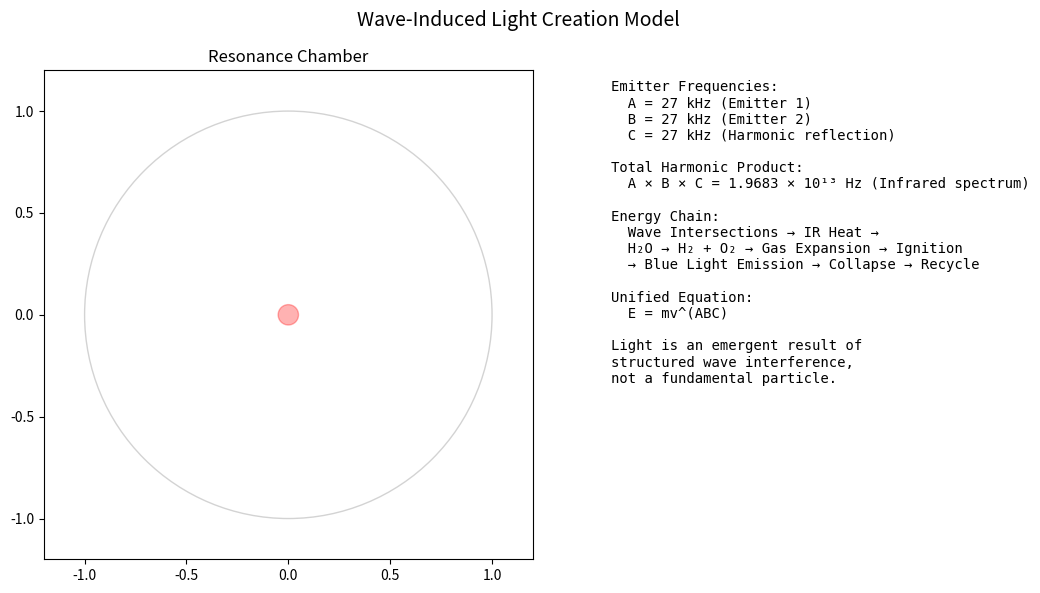

Generate this figure with matplotlib:
import numpy as np
import matplotlib.pyplot as plt
import matplotlib.animation as animation

# Constants
RADIUS = 1.0
SPEED = 2
MAX_REFLECTIONS = 10
FRAME_LIMIT = 1000
FIRE_INTERVAL = 100
CENTER_TOLERANCE = 0.05

# Argon bubble settings
BUBBLE_BASE_RADIUS = 0.05
BUBBLE_SCALE_STEP = 0.33  # Expands to ~3x
FLASH_FRAMES = 16  # 1 second flash
CENTER_HIT_CYCLE = 3

def deg_to_coord(deg):
    rad = np.deg2rad(deg)
    return RADIUS * np.cos(rad), RADIUS * np.sin(rad)

class Wave:
    def __init__(self, source, target, color, reflections=0, split_done=False):
        self.source = source
        self.target = target
        self.color = color
        self.progress = 0
        self.reflections = reflections
        self.split_done = split_done

    def step(self):
        self.progress += SPEED

    def is_complete(self):
        return self.progress >= 100

    def position(self):
        x1, y1 = deg_to_coord(self.source)
        x2, y2 = deg_to_coord(self.target)
        t = self.progress / 100
        return (1 - t) * x1 + t * x2, (1 - t) * y1 + t * y2

def get_reflection_targets(wave):
    if wave.target in [0, 180] and not wave.split_done:
        return [Wave(wave.target, 90, wave.color, wave.reflections + 1, True),
                Wave(wave.target, 270, wave.color, wave.reflections + 1, True)]
    elif wave.target in [90, 270]:
        if wave.source == 0:
            return [Wave(wave.target, 180, wave.color, wave.reflections + 1, True)]
        elif wave.source == 180:
            return [Wave(wave.target, 0, wave.color, wave.reflections + 1, True)]
    elif wave.target == 0 and wave.source in [90, 270]:
        return [Wave(wave.target, 90 if wave.source == 270 else 270, wave.color, wave.reflections + 1, True)]
    elif wave.target == 180 and wave.source in [90, 270]:
        return [Wave(wave.target, 90 if wave.source == 270 else 270, wave.color, wave.reflections + 1, True)]
    return []

# Figure setup with annotated panel
fig, (ax_sim, ax_annotate) = plt.subplots(1, 2, figsize=(12, 6), gridspec_kw={'width_ratios': [2, 1]})
fig.suptitle("Wave-Induced Light Creation Model", fontsize=14)

# Simulation panel
ax_sim.set_aspect('equal')
ax_sim.set_xlim(-1.2, 1.2)
ax_sim.set_ylim(-1.2, 1.2)
ax_sim.set_title("Resonance Chamber")
earth_circle = plt.Circle((0, 0), RADIUS, fill=False, color='lightgray')
argon_bubble = plt.Circle((0, 0), BUBBLE_BASE_RADIUS, color='red', alpha=0.3)
scatter = ax_sim.scatter([], [], s=50)
ax_sim.add_patch(earth_circle)
ax_sim.add_patch(argon_bubble)

# Annotation panel
ax_annotate.axis('off')
explanation = (
    "Emitter Frequencies:\n"
    "  A = 27 kHz (Emitter 1)\n"
    "  B = 27 kHz (Emitter 2)\n"
    "  C = 27 kHz (Harmonic reflection)\n\n"
    "Total Harmonic Product:\n"
    "  A × B × C = 1.9683 × 10¹³ Hz (Infrared spectrum)\n\n"
    "Energy Chain:\n"
    "  Wave Intersections → IR Heat →\n"
    "  H₂O → H₂ + O₂ → Gas Expansion → Ignition\n"
    "  → Blue Light Emission → Collapse → Recycle\n\n"
    "Unified Equation:\n"
    "  E = mv^(ABC)\n\n"
    "Light is an emergent result of\n"
    "structured wave interference,\n"
    "not a fundamental particle.\n"
)
ax_annotate.text(0.01, 0.98, explanation, fontsize=10, verticalalignment='top', family='monospace')

# Simulation variables
wavefronts = []
center_hit_count = 0
bubble_growth_stage = 0
flash_timer = 0
collapse_next = False

def update(frame):
    global wavefronts, center_hit_count, bubble_growth_stage, flash_timer, collapse_next

    x_data, y_data, colors = [], [], []
    new_wavefronts = []

    if frame % FIRE_INTERVAL == 0:
        wavefronts.append(Wave(0, 180, 'yellow'))
        wavefronts.append(Wave(180, 0, 'green'))

    for wf in wavefronts:
        wf.step()
        x, y = wf.position()
        x_data.append(x)
        y_data.append(y)
        colors.append(wf.color)

        if np.hypot(x, y) < CENTER_TOLERANCE and not hasattr(wf, 'counted'):
            center_hit_count += 1
            wf.counted = True
            bubble_growth_stage += 1
            if bubble_growth_stage >= CENTER_HIT_CYCLE:
                flash_timer = FLASH_FRAMES
                collapse_next = True

        if wf.is_complete() and wf.reflections < MAX_REFLECTIONS:
            new_wavefronts.extend(get_reflection_targets(wf))

    wavefronts = [wf for wf in wavefronts if not wf.is_complete()]
    wavefronts.extend(new_wavefronts)

    # Argon bubble behavior
    if flash_timer > 0:
        argon_bubble.set_radius(BUBBLE_BASE_RADIUS * (1 + BUBBLE_SCALE_STEP * CENTER_HIT_CYCLE))
        argon_bubble.set_color('darkblue')
        flash_timer -= 1
    elif collapse_next:
        argon_bubble.set_radius(BUBBLE_BASE_RADIUS)
        argon_bubble.set_color('red')
        bubble_growth_stage = 0
        collapse_next = False
    else:
        scale = 1 + (BUBBLE_SCALE_STEP * bubble_growth_stage)
        argon_bubble.set_radius(BUBBLE_BASE_RADIUS * scale)
        argon_bubble.set_color('red')

    scatter.set_offsets(np.c_[x_data, y_data])
    scatter.set_color(colors)
    return scatter, argon_bubble

ani = animation.FuncAnimation(fig, update, frames=FRAME_LIMIT, interval=60, blit=False)
plt.tight_layout()
plt.show()
